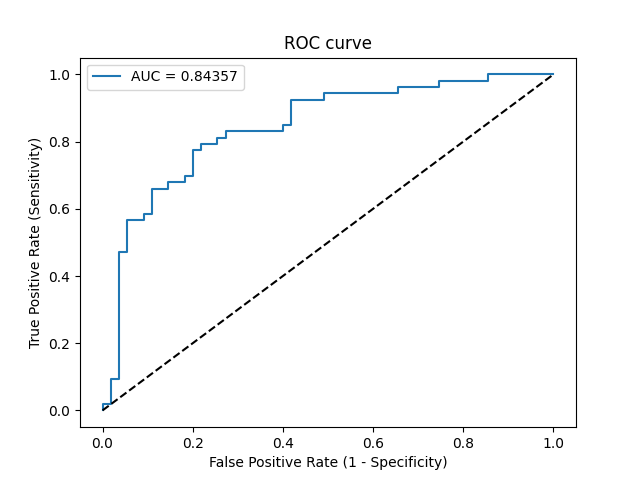

The table this chart was drawn from, first rows:
Threshold, Sensitivity, Specificity, NPV, PPV
inf, 0.0, 1.0, 0.5093, 0
0.7984, 0.01887, 1.0, 0.514, 1.0
0.7715, 0.01887, 0.9818, 0.5094, 0.5
0.7314, 0.09434, 0.9818, 0.5294, 0.8333
0.7264, 0.09434, 0.9636, 0.5248, 0.7143
0.666, 0.4717, 0.9636, 0.6543, 0.9259
0.6657, 0.4717, 0.9455, 0.65, 0.8929
0.6475, 0.566, 0.9455, 0.6933, 0.9091
0.6376, 0.566, 0.9091, 0.6849, 0.8571
0.6372, 0.5849, 0.9091, 0.6944, 0.8611
0.6357, 0.5849, 0.8909, 0.6901, 0.8378
0.6064, 0.6604, 0.8909, 0.7313, 0.8537
0.5994, 0.6604, 0.8545, 0.7231, 0.814
0.5739, 0.6792, 0.8545, 0.7344, 0.8182
0.5681, 0.6792, 0.8182, 0.7258, 0.7826
0.567, 0.6981, 0.8182, 0.7377, 0.7872
0.5664, 0.6981, 0.8, 0.7333, 0.7708
0.5456, 0.7736, 0.8, 0.7857, 0.7885
0.5385, 0.7736, 0.7818, 0.7818, 0.7736
0.5277, 0.7925, 0.7818, 0.7963, 0.7778
0.5091, 0.7925, 0.7455, 0.7885, 0.75
0.5076, 0.8113, 0.7455, 0.8039, 0.7544
0.507, 0.8113, 0.7273, 0.8, 0.7414
0.5063, 0.8302, 0.7273, 0.8163, 0.7458
0.4397, 0.8302, 0.6, 0.7857, 0.6667
0.4395, 0.8491, 0.6, 0.8049, 0.6716
0.4377, 0.8491, 0.5818, 0.8, 0.6618
0.3961, 0.9245, 0.5818, 0.8889, 0.6806
0.3523, 0.9245, 0.5091, 0.875, 0.6447
0.3292, 0.9434, 0.5091, 0.9032, 0.6494
0.2078, 0.9434, 0.3455, 0.8636, 0.5814
0.1845, 0.9623, 0.3455, 0.9048, 0.5862
0.06617, 0.9623, 0.2545, 0.875, 0.5543
0.06509, 0.9811, 0.2545, 0.9333, 0.5591
0.007817, 0.9811, 0.1455, 0.8889, 0.5253
0.006382, 1.0, 0.1455, 1.0, 0.53
2.3816151234710975e-57, 1.0, 0.0, 0, 0.4907
